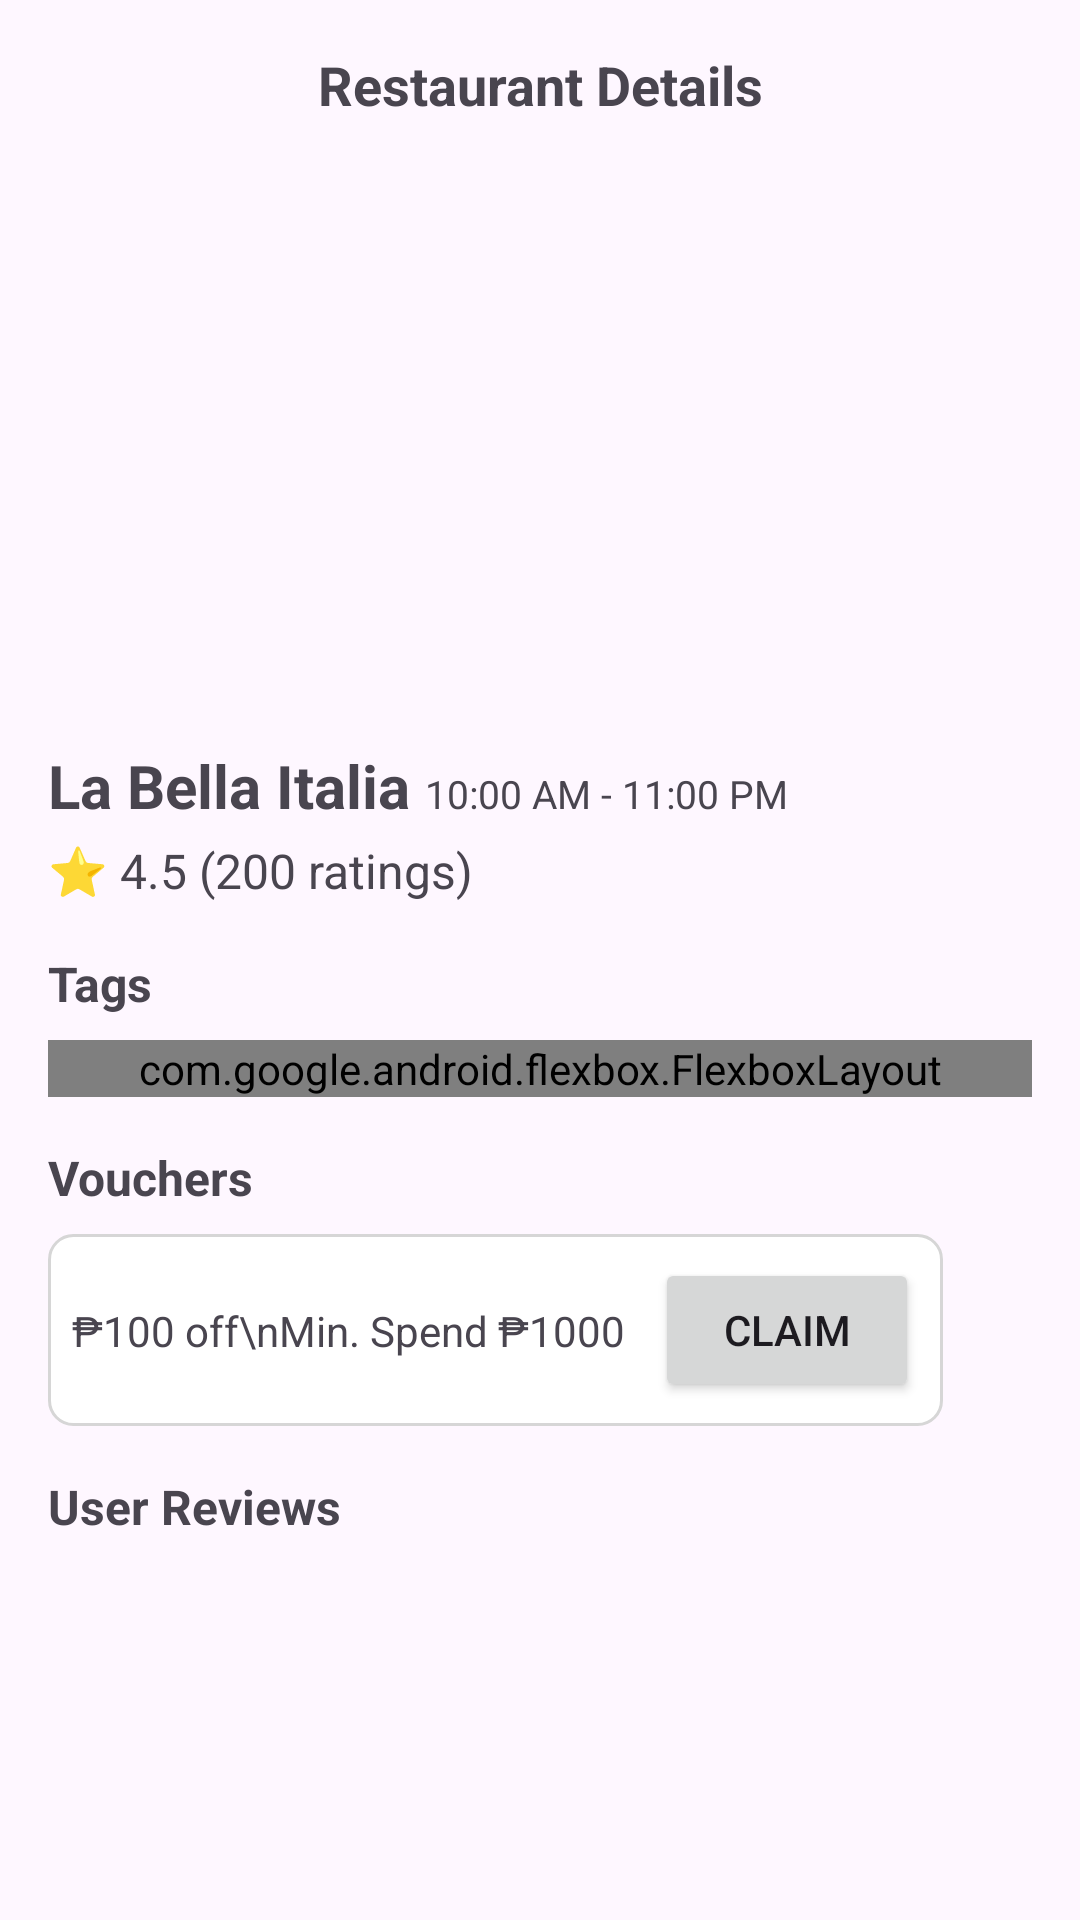

Produce the Android XML layout that renders to this screen, including the resource entries it uses.
<!-- AndroidManifest.xml: application theme Theme.ITISDEV_FINAL -->
<!-- res/layout/activity_restaurant.xml -->
<?xml version="1.0" encoding="utf-8"?>
<androidx.core.widget.NestedScrollView
    xmlns:android="http://schemas.android.com/apk/res/android"
    xmlns:app="http://schemas.android.com/apk/res-auto"
    android:layout_width="match_parent"
    android:layout_height="match_parent"
    android:fillViewport="true">

    <androidx.constraintlayout.widget.ConstraintLayout
        android:layout_width="match_parent"
        android:layout_height="wrap_content"
        android:padding="16dp">

        
        <ImageView
            android:id="@+id/back_button"
            android:layout_width="24dp"
            android:layout_height="24dp"
            app:layout_constraintTop_toTopOf="parent"
            app:layout_constraintStart_toStartOf="parent" />

        
        <TextView
            android:id="@+id/page_title"
            android:layout_width="0dp"
            android:layout_height="wrap_content"
            android:text="Restaurant Details"
            android:textSize="18sp"
            android:textStyle="bold"
            android:textAlignment="center"
            app:layout_constraintTop_toTopOf="parent"
            app:layout_constraintStart_toStartOf="parent"
            app:layout_constraintEnd_toEndOf="parent" />

        
        <ImageView
            android:id="@+id/share_button"
            android:layout_width="24dp"
            android:layout_height="24dp"
            app:layout_constraintTop_toTopOf="parent"
            app:layout_constraintEnd_toEndOf="parent" />

        
        <androidx.constraintlayout.widget.ConstraintLayout
            android:id="@+id/gallery"
            android:layout_width="0dp"
            android:layout_height="200dp"
            app:layout_constraintTop_toBottomOf="@id/page_title"
            app:layout_constraintStart_toStartOf="parent"
            app:layout_constraintEnd_toEndOf="parent">

            
            <ImageView
                android:id="@+id/main_image"
                android:layout_width="0dp"
                android:layout_height="match_parent"
                android:scaleType="centerCrop"
                app:layout_constraintStart_toStartOf="parent"
                app:layout_constraintTop_toTopOf="parent"
                app:layout_constraintBottom_toBottomOf="parent"
                app:layout_constraintEnd_toStartOf="@id/secondary_image_1" />

            
            <ImageView
                android:id="@+id/secondary_image_1"
                android:layout_width="0dp"
                android:layout_height="0dp"
                android:scaleType="centerCrop"
                app:layout_constraintStart_toEndOf="@id/main_image"
                app:layout_constraintTop_toTopOf="parent"
                app:layout_constraintEnd_toEndOf="parent"
                app:layout_constraintBottom_toTopOf="@id/secondary_image_2"
                app:layout_constraintDimensionRatio="1:1" />

            
            <ImageView
                android:id="@+id/secondary_image_2"
                android:layout_width="0dp"
                android:layout_height="0dp"
                android:scaleType="centerCrop"
                app:layout_constraintStart_toEndOf="@id/main_image"
                app:layout_constraintTop_toBottomOf="@id/secondary_image_1"
                app:layout_constraintEnd_toEndOf="parent"
                app:layout_constraintBottom_toBottomOf="parent"
                app:layout_constraintDimensionRatio="1:1" />
        </androidx.constraintlayout.widget.ConstraintLayout>

        
        <TextView
            android:id="@+id/restaurant_name"
            android:layout_width="wrap_content"
            android:layout_height="wrap_content"
            android:text="La Bella Italia"
            android:textSize="20sp"
            android:textStyle="bold"
            app:layout_constraintTop_toBottomOf="@id/gallery"
            app:layout_constraintStart_toStartOf="parent"
            android:layout_marginTop="8dp" />

        <TextView
            android:id="@+id/openingHoursTxt"
            android:layout_width="wrap_content"
            android:layout_height="wrap_content"
            android:text="10:00 AM - 11:00 PM"
            android:textSize="13sp"
            android:layout_marginStart="5dp"
            android:layout_marginBottom="2dp"
            app:layout_constraintBottom_toBottomOf="@id/restaurant_name"
            app:layout_constraintStart_toEndOf="@+id/restaurant_name"
            android:layout_marginTop="8dp" />

        <TextView
            android:id="@+id/restaurant_rating"
            android:layout_width="0dp"
            android:layout_height="wrap_content"
            android:text="⭐ 4.5 (200 ratings)"
            android:textSize="16sp"
            app:layout_constraintTop_toBottomOf="@id/restaurant_name"
            app:layout_constraintStart_toStartOf="parent"
            app:layout_constraintEnd_toEndOf="parent"
            android:layout_marginTop="4dp" />

        
        <TextView
            android:id="@+id/tags_header"
            android:layout_width="wrap_content"
            android:layout_height="wrap_content"
            android:text="Tags"
            android:textSize="16sp"
            android:textStyle="bold"
            app:layout_constraintTop_toBottomOf="@id/restaurant_rating"
            app:layout_constraintStart_toStartOf="parent"
            android:layout_marginTop="16dp" />

        <com.google.android.flexbox.FlexboxLayout
            android:id="@+id/tags_container"
            android:layout_width="0dp"
            android:layout_height="wrap_content"
            app:layout_constraintTop_toBottomOf="@id/tags_header"
            app:layout_constraintStart_toStartOf="parent"
            app:layout_constraintEnd_toEndOf="parent"
            android:layout_marginTop="8dp">

            
            <TextView
                android:layout_width="wrap_content"
                android:layout_height="wrap_content"
                android:padding="8dp"
                android:text="Pet Friendly"
                android:background="@drawable/tag_background"
                android:layout_marginEnd="8dp" />

            <TextView
                android:layout_width="wrap_content"
                android:layout_height="wrap_content"
                android:padding="8dp"
                android:text="Family Friendly"
                android:background="@drawable/tag_background"
                android:layout_marginEnd="8dp" />
        </com.google.android.flexbox.FlexboxLayout>

        
        <TextView
            android:id="@+id/vouchers_header"
            android:layout_width="wrap_content"
            android:layout_height="wrap_content"
            android:text="Vouchers"
            android:textSize="16sp"
            android:textStyle="bold"
            app:layout_constraintTop_toBottomOf="@id/tags_container"
            app:layout_constraintStart_toStartOf="parent"
            android:layout_marginTop="16dp" />

        <HorizontalScrollView
            android:id="@+id/horizontal_scroll_view"
            android:layout_width="match_parent"
            android:layout_height="wrap_content"
            app:layout_constraintTop_toBottomOf="@id/vouchers_header"
            app:layout_constraintStart_toStartOf="parent"
            app:layout_constraintEnd_toEndOf="parent"
            android:layout_marginTop="8dp">

            <LinearLayout
                android:id="@+id/voucher_container"
                android:layout_width="wrap_content"
                android:layout_height="wrap_content"
                android:orientation="horizontal">

                
                <androidx.constraintlayout.widget.ConstraintLayout
                    android:layout_width="wrap_content"
                    android:layout_height="wrap_content"
                    android:padding="8dp"
                    android:background="@drawable/voucher_background"
                    android:layout_marginEnd="8dp">

                    <TextView
                        android:id="@+id/voucher_info"
                        android:layout_width="0dp"
                        android:layout_height="wrap_content"
                        android:layout_weight="1"
                        android:text="₱100 off\nMin. Spend ₱1000"
                        android:textSize="14sp"
                        app:layout_constraintTop_toTopOf="parent"
                        app:layout_constraintBottom_toBottomOf="parent"
                        app:layout_constraintStart_toStartOf="parent" />

                    <androidx.appcompat.widget.AppCompatButton
                        android:layout_width="wrap_content"
                        android:layout_height="wrap_content"
                        android:text="CLAIM"
                        android:layout_marginStart="10dp"
                        app:layout_constraintStart_toEndOf="@id/voucher_info"
                        app:layout_constraintTop_toTopOf="@id/voucher_info"
                        app:layout_constraintBottom_toBottomOf="@id/voucher_info" />

                </androidx.constraintlayout.widget.ConstraintLayout>
            </LinearLayout>
        </HorizontalScrollView>

        
        <TextView
            android:id="@+id/reviews_header"
            android:layout_width="wrap_content"
            android:layout_height="wrap_content"
            android:text="User Reviews"
            android:textSize="16sp"
            android:textStyle="bold"
            app:layout_constraintTop_toBottomOf="@id/horizontal_scroll_view"
            app:layout_constraintStart_toStartOf="parent"
            android:layout_marginTop="16dp" />

        <androidx.recyclerview.widget.RecyclerView
            android:id="@+id/reviews_recycler_view"
            android:layout_width="0dp"
            android:layout_height="wrap_content"
            android:nestedScrollingEnabled="false"
            app:layout_constraintTop_toBottomOf="@id/reviews_header"
            app:layout_constraintStart_toStartOf="parent"
            app:layout_constraintEnd_toEndOf="parent"
            android:layout_marginTop="8dp" />

    </androidx.constraintlayout.widget.ConstraintLayout>
</androidx.core.widget.NestedScrollView>
<!-- resources referenced by this layout -->
<resources>
  <!-- drawable tag_background (drawable) -->
  <?xml version="1.0" encoding="utf-8"?>
  <shape xmlns:android="http://schemas.android.com/apk/res/android" android:shape="rectangle">
      <corners android:radius="16dp" />
      <solid android:color="#E0E0E0" /> 
      <padding
          android:top="4dp"
          android:bottom="4dp"
          android:left="8dp"
          android:right="8dp" />
  </shape>
  <!-- drawable voucher_background (drawable) -->
  <?xml version="1.0" encoding="utf-8"?>
  <shape xmlns:android="http://schemas.android.com/apk/res/android" android:shape="rectangle">
      <corners android:radius="8dp" />
      <solid android:color="#FFFFFF" />
      <stroke
          android:width="1dp"
          android:color="#D6D6D6" />
  </shape>
  <style name="Theme.ITISDEV_FINAL" parent="Base.Theme.ITISDEV_FINAL" />
  <style name="Base.Theme.ITISDEV_FINAL" parent="Theme.Material3.DayNight.NoActionBar">
          
          
      </style>
</resources>
